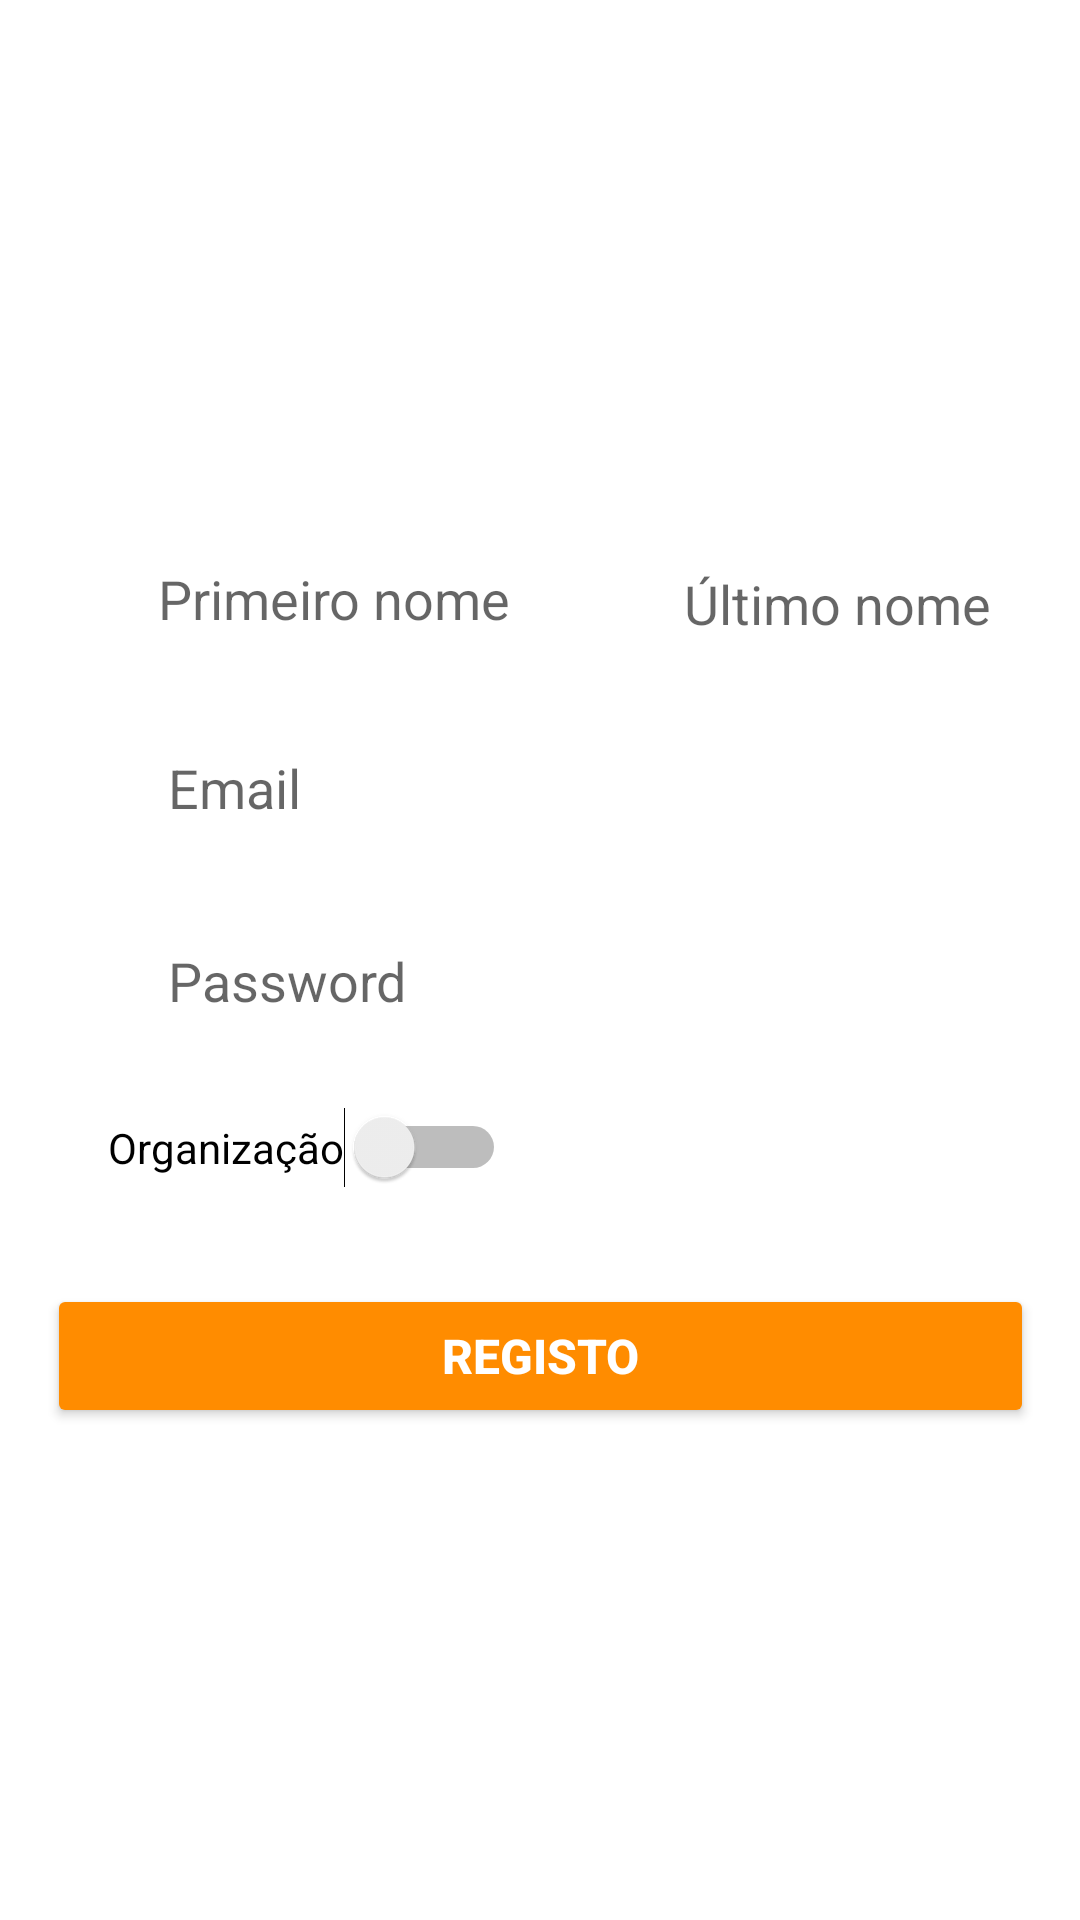

Write the Android layout XML for this screen, with the resource values it uses.
<!-- AndroidManifest.xml: application theme Theme.CM07Project -->
<!-- res/layout/signup_tab_fragment.xml -->
<?xml version="1.0" encoding="utf-8"?>
<androidx.constraintlayout.widget.ConstraintLayout xmlns:android="http://schemas.android.com/apk/res/android"
    xmlns:app="http://schemas.android.com/apk/res-auto"
    xmlns:tools="http://schemas.android.com/tools"
    android:layout_width="match_parent"
    android:layout_height="match_parent">

    <EditText
        android:id="@+id/lastname"
        android:layout_width="160dp"
        android:layout_height="45dp"
        android:layout_marginStart="208dp"
        android:background="@drawable/edittext_bg"
        android:hint="Último nome"
        android:inputType="textEmailAddress"
        android:paddingLeft="20dp"
        android:paddingTop="10dp"
        android:paddingBottom="10dp"
        app:layout_constraintBottom_toBottomOf="parent"
        app:layout_constraintStart_toStartOf="parent"
        app:layout_constraintTop_toTopOf="parent"
        app:layout_constraintVertical_bias="0.3"
        app:layout_constraintWidth_percent=".8" />

    <EditText
        android:id="@+id/firstname"
        android:layout_width="159dp"
        android:layout_height="43dp"
        android:background="@drawable/edittext_bg"
        android:hint="Primeiro nome"
        android:inputType="textEmailAddress"
        android:paddingLeft="20dp"
        android:paddingTop="10dp"
        android:paddingBottom="10dp"
        app:layout_constraintBottom_toBottomOf="parent"
        app:layout_constraintEnd_toEndOf="parent"
        app:layout_constraintHorizontal_bias="0.162"
        app:layout_constraintStart_toStartOf="parent"
        app:layout_constraintTop_toTopOf="parent"
        app:layout_constraintVertical_bias="0.299"
        app:layout_constraintWidth_percent=".8" />

    <EditText
        android:id="@+id/emailreg"
        android:layout_width="0dp"
        android:layout_height="wrap_content"
        android:background="@drawable/edittext_bg"
        android:hint="Email"
        android:inputType="textEmailAddress"
        android:paddingLeft="20dp"
        android:paddingTop="10dp"
        android:paddingBottom="10dp"
        app:layout_constraintBottom_toBottomOf="parent"
        app:layout_constraintEnd_toEndOf="parent"
        app:layout_constraintStart_toStartOf="parent"
        app:layout_constraintTop_toBottomOf="@+id/lastname"
        app:layout_constraintVertical_bias="0.045"
        app:layout_constraintWidth_percent=".8" />

    <EditText
        android:id="@+id/passwordSignUp"
        android:layout_width="0dp"
        android:layout_height="wrap_content"
        android:layout_marginTop="20dp"
        android:background="@drawable/edittext_bg"
        android:hint="Password"
        android:minEms="100"
        android:inputType="textPassword"
        android:paddingLeft="20dp"
        android:paddingTop="10dp"
        android:paddingBottom="10dp"
        app:layout_constraintBottom_toBottomOf="parent"
        app:layout_constraintEnd_toEndOf="parent"
        app:layout_constraintHorizontal_bias=".5"
        app:layout_constraintStart_toStartOf="parent"
        app:layout_constraintTop_toBottomOf="@+id/emailreg"
        app:layout_constraintVertical_bias="0"
        app:layout_constraintWidth_percent=".8" />

    
    
    
    
    
    
    
    
    
    
    
    
    
    
    
    
    
    
    

    <Button
        android:id="@+id/btn_signup"
        android:layout_width="329dp"
        android:layout_height="wrap_content"
        android:layout_marginTop="32dp"
        android:backgroundTint="@color/orangelight"
        android:text="Registo"
        android:textColor="@color/white"
        android:textSize="16sp"
        android:textStyle="bold"
        app:layout_constraintEnd_toEndOf="@+id/passwordSignUp"
        app:layout_constraintStart_toStartOf="@+id/organization"
        app:layout_constraintTop_toBottomOf="@+id/organization"
        app:layout_constraintWidth_percent=".8" />






    <Switch
        android:id="@+id/organization"
        android:layout_width="wrap_content"
        android:layout_height="wrap_content"
        android:layout_marginTop="20dp"
        android:text="Organização"
        app:layout_constraintStart_toStartOf="@+id/passwordSignUp"
        app:layout_constraintTop_toBottomOf="@+id/passwordSignUp" />

</androidx.constraintlayout.widget.ConstraintLayout>
<!-- resources referenced by this layout -->
<resources>
  <color name="orangelight">#ff8c00</color>
  <color name="white">#FFFFFFFF</color>
  <style name="Theme.CM07Project" parent="Theme.MaterialComponents.DayNight.NoActionBar">
          
          <item name="colorPrimary">@color/teal_700</item>
          <item name="colorPrimaryVariant">@color/greendark</item>
          <item name="colorOnPrimary">@color/white</item>
          
          <item name="colorSecondary">@color/teal_200</item>
          <item name="colorSecondaryVariant">@color/teal_700</item>
          <item name="colorOnSecondary">@color/black</item>
          
          <item name="android:statusBarColor" tools:targetApi="l">?attr/colorPrimaryVariant</item>
          
      </style>
  <color name="teal_700">#FF018786</color>
  <color name="greendark">#00523b</color>
  <color name="teal_200">#FF03DAC5</color>
  <color name="black">#FF000000</color>
</resources>
